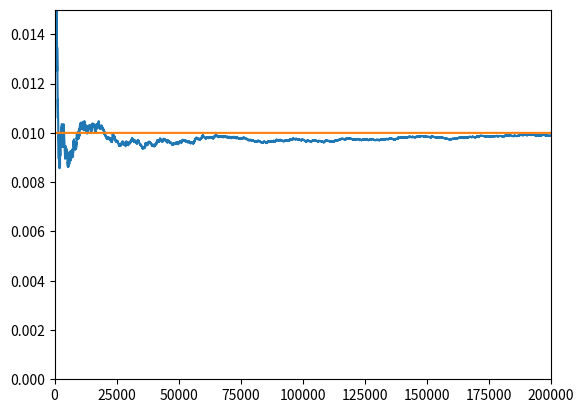

Python code for this plot:
import numpy as np
import random
import matplotlib.pyplot as plt

outcome = []
est = []
act = []
total = 0
lim = 100

for i in range(200000):
    if random.randint(1,lim) == 1:
        outcome.append(1)
        total += 1
    else:
        outcome.append(0)
    est.append(float(total)/(i+1))
    act.append(float(1)/lim)

plt.plot(est)
plt.plot(act)
# plt.axis([0,20000,act[0]/2,min(1,3*act[0]/2)])
plt.axis([0,200000,0,min(1,3*act[0]/2)])
plt.show()

